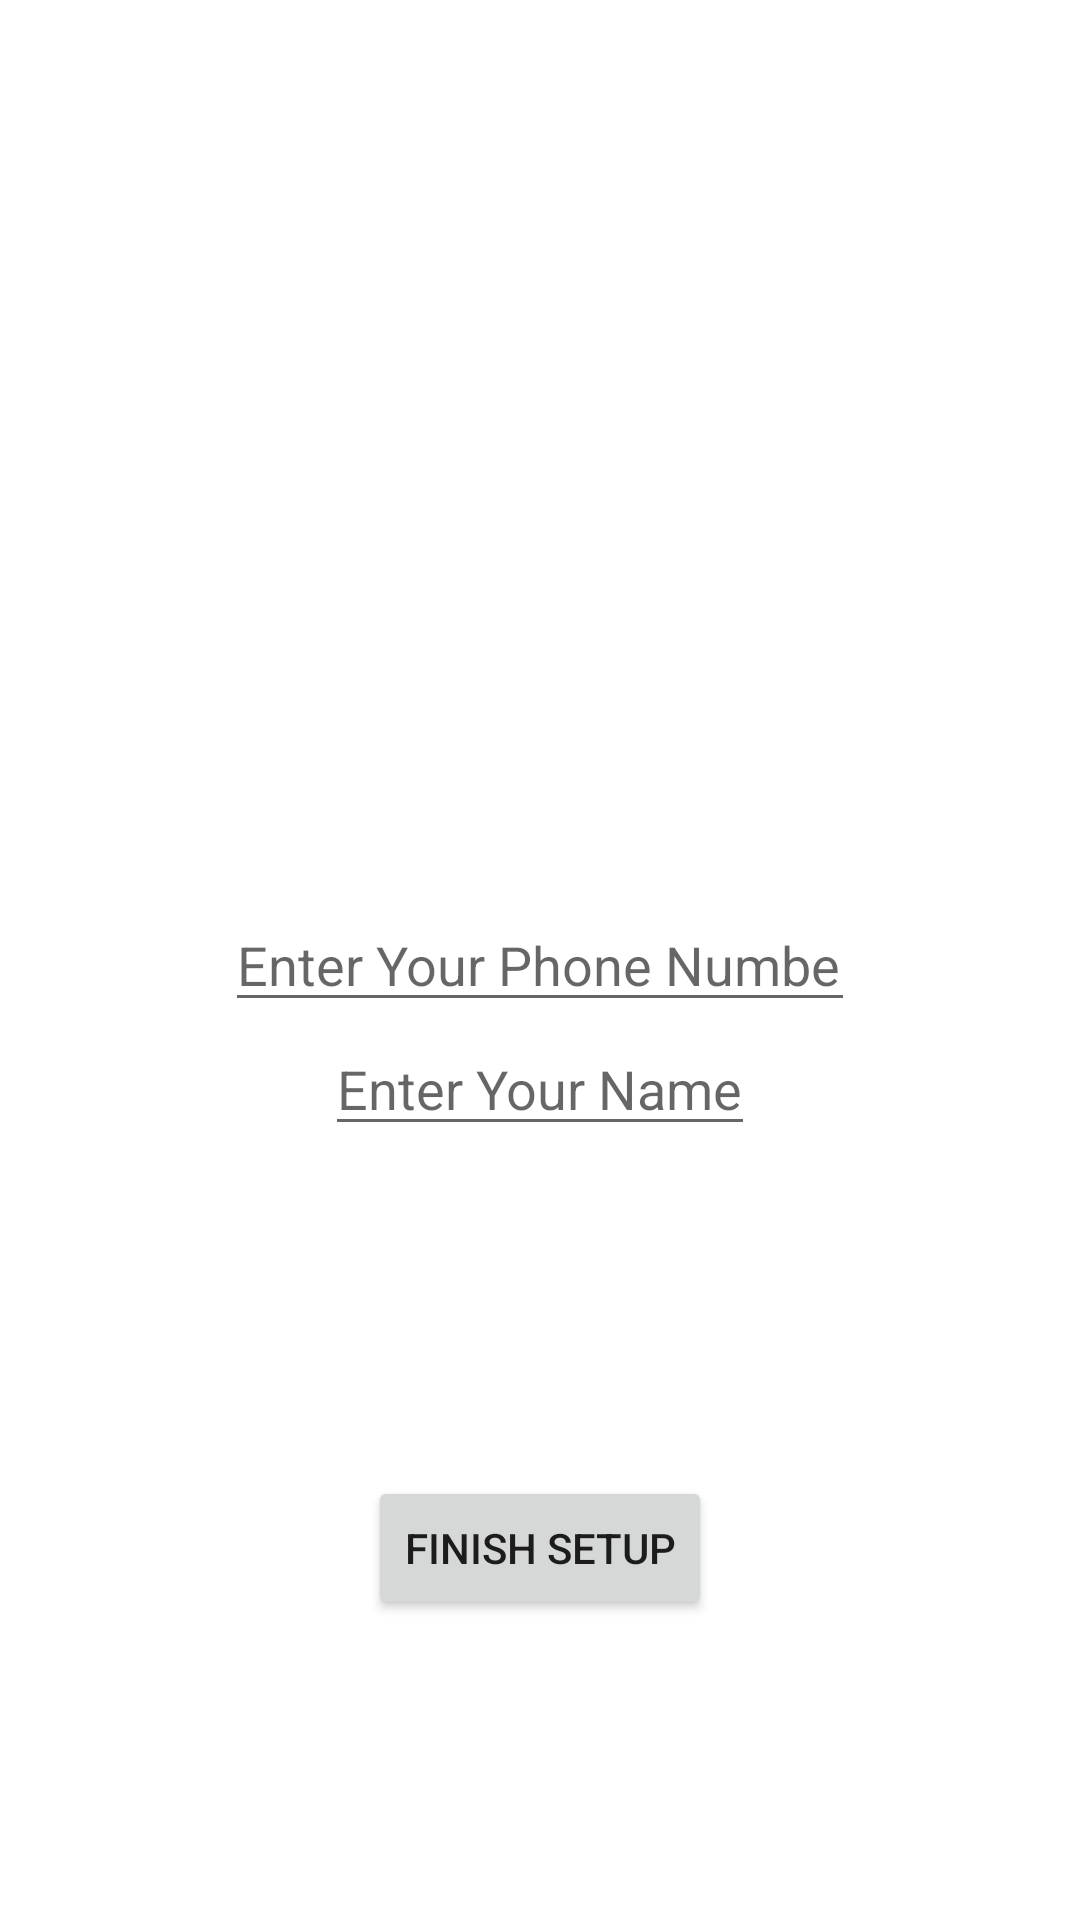

Reconstruct the res/layout file that produces this screen, plus the resources it refers to.
<!-- AndroidManifest.xml: application theme Theme.BackGroundLoc -->
<!-- res/layout/activity_details.xml -->
<?xml version="1.0" encoding="utf-8"?>
<RelativeLayout xmlns:android="http://schemas.android.com/apk/res/android"
    xmlns:app="http://schemas.android.com/apk/res-auto"
    xmlns:tools="http://schemas.android.com/tools"
    android:layout_width="match_parent"
    android:layout_height="match_parent"
    tools:context=".DetailsActivity">










    
    <ImageView
        android:id="@+id/pickImage"
        android:layout_width="100dp"
        android:layout_height="100dp"
        android:src="@drawable/ic_baseline_file_upload_24"
        android:layout_centerHorizontal="true"
        android:layout_marginTop="30dp"
        />

    <ImageView
        android:id="@+id/profilePic"
        android:layout_width="200dp"
        android:layout_height="150dp"
        android:layout_centerHorizontal="true"
        android:layout_marginTop="100dp"
        android:padding="7dp"
        android:scaleType="centerCrop"
        />
    <EditText
        android:id="@+id/phoneA"
        android:layout_width="wrap_content"
        android:layout_height="wrap_content"
        android:ems="10"
        android:inputType="phone"
        android:hint="@string/enter_your_phone_number"
        android:layout_centerInParent="true"
        />

    <EditText
        android:id="@+id/usernameA"
        android:layout_width="wrap_content"
        android:layout_height="wrap_content"
        android:hint="@string/enter_your_name"
        android:layout_below="@+id/phoneA"
        android:layout_centerInParent="true"
        />

    <Button
        android:id="@+id/loginA"
        android:layout_width="wrap_content"
        android:layout_height="wrap_content"
        android:text="@string/finish_setup"
        android:layout_alignParentBottom="true"
        android:layout_marginBottom="100dp"
        android:layout_centerHorizontal="true"
        />
</RelativeLayout>
<!-- resources referenced by this layout -->
<resources>
  <string name="enter_your_name">Enter Your Name</string>
  <string name="enter_your_phone_number">Enter Your Phone Number</string>
  <string name="finish_setup">Finish Setup</string>
  <string name="pick_profile_pic">Pick Profile Picture</string>
  <style name="Theme.BackGroundLoc" parent="Theme.MaterialComponents.DayNight.DarkActionBar">
          
          <item name="colorPrimary">@color/pinktop</item>
          <item name="colorPrimaryVariant">@color/pinktop</item>
          <item name="colorOnPrimary">@color/white</item>
          
          <item name="colorSecondary">@color/pinktop</item>
          <item name="colorSecondaryVariant">@color/teal_700</item>
          <item name="colorOnSecondary">@color/black</item>
          
          <item name="android:statusBarColor" tools:targetApi="l">?attr/colorPrimaryVariant</item>
          
      </style>
  <color name="white">#FFFFFFFF</color>
  <color name="teal_700">#FF018786</color>
  <color name="black">#FF000000</color>
</resources>
